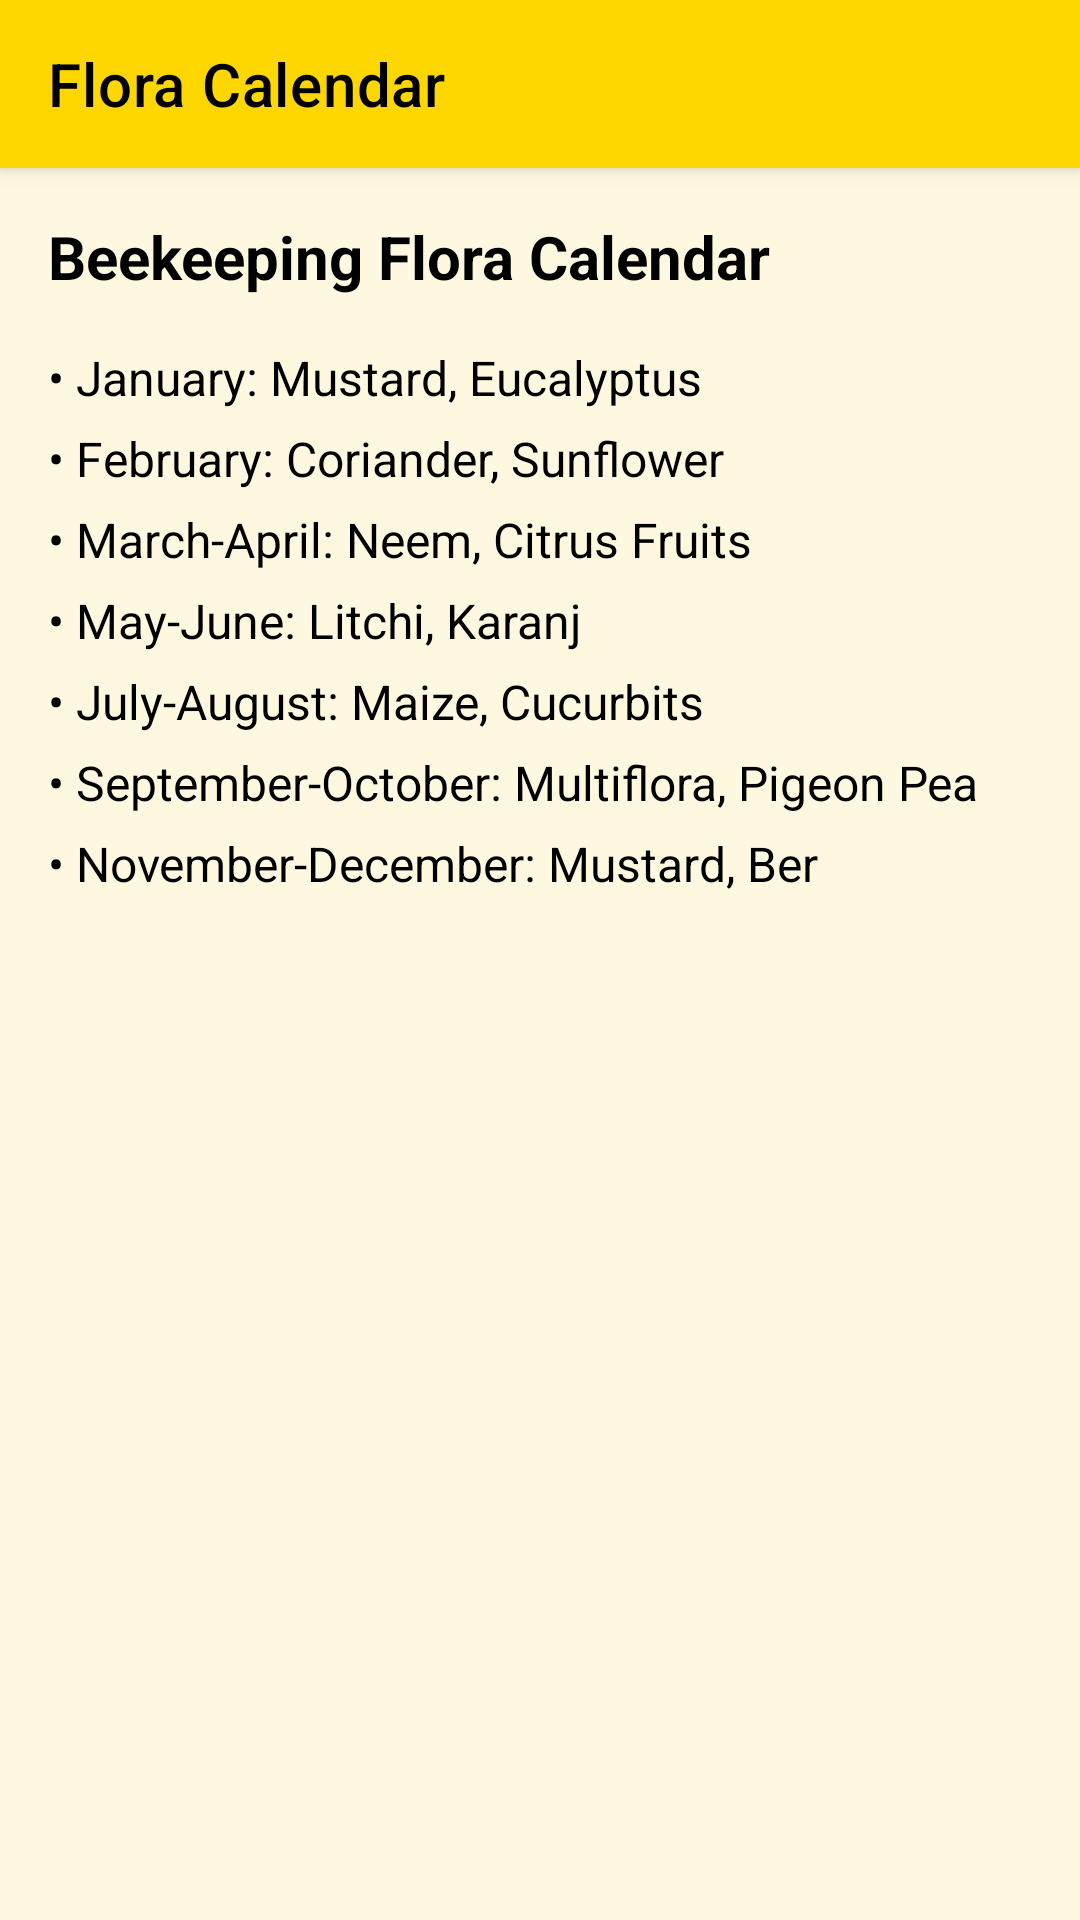

Here is an Android app screen rendered from its layout file. Give the layout XML and the strings, colors and styles it references.
<!-- AndroidManifest.xml: application theme Theme.AndroidAppDevelopmentUsingGenAIMadhuMargaAgriculture -->
<!-- res/layout/activity_flora_calendar.xml -->
<?xml version="1.0" encoding="utf-8"?>
<androidx.coordinatorlayout.widget.CoordinatorLayout xmlns:android="http://schemas.android.com/apk/res/android"
    xmlns:app="http://schemas.android.com/apk/res-auto"
    android:layout_width="match_parent"
    android:layout_height="match_parent">

    <com.google.android.material.appbar.AppBarLayout
        android:layout_width="match_parent"
        android:layout_height="wrap_content">

        <androidx.appcompat.widget.Toolbar
            android:id="@+id/toolbarFlora"
            android:layout_width="match_parent"
            android:layout_height="?attr/actionBarSize"
            android:background="?attr/colorPrimary"
            app:title="Flora Calendar"
            app:titleTextColor="@android:color/black" />

    </com.google.android.material.appbar.AppBarLayout>

    <LinearLayout
        android:layout_width="match_parent"
        android:layout_height="match_parent"
        android:orientation="vertical"
        android:padding="16dp"
        app:layout_behavior="@string/appbar_scrolling_view_behavior">

        <TextView
            android:layout_width="wrap_content"
            android:layout_height="wrap_content"
            android:text="@string/flora_title"
            android:textSize="20sp"
            android:textStyle="bold"
            android:textColor="@android:color/black"
            android:layout_marginBottom="16dp" />

        <TextView
            android:layout_width="match_parent"
            android:layout_height="wrap_content"
            android:text="@string/flora_content"
            android:textSize="16sp"
            android:lineSpacingExtra="8dp"
            android:textColor="@android:color/black" />

    </LinearLayout>

</androidx.coordinatorlayout.widget.CoordinatorLayout>
<!-- resources referenced by this layout -->
<resources>
  <string name="flora_content">• January: Mustard, Eucalyptus\n• February: Coriander, Sunflower\n• March-April: Neem, Citrus Fruits\n• May-June: Litchi, Karanj\n• July-August: Maize, Cucurbits\n• September-October: Multiflora, Pigeon Pea\n• November-December: Mustard, Ber</string>
  <string name="flora_title">Beekeeping Flora Calendar</string>
  <style name="Theme.AndroidAppDevelopmentUsingGenAIMadhuMargaAgriculture" parent="Theme.MaterialComponents.Light.NoActionBar">
          
          <item name="colorPrimary">@color/primary</item>
          <item name="colorPrimaryVariant">@color/primary_variant</item>
          <item name="colorOnPrimary">@color/on_primary</item>
          
          <item name="colorSecondary">@color/secondary</item>
          <item name="colorOnSecondary">@color/white</item>
          
          <item name="android:statusBarColor">?attr/colorPrimaryVariant</item>
  
          <item name="android:windowBackground">@color/background</item>
      </style>
  <color name="primary">#FFD700</color>
  <color name="primary_variant">#FFA000</color>
  <color name="on_primary">#000000</color>
  <color name="secondary">#8B4513</color>
  <color name="white">#FFFFFFFF</color>
  <color name="background">#FFF8E1</color>
</resources>
